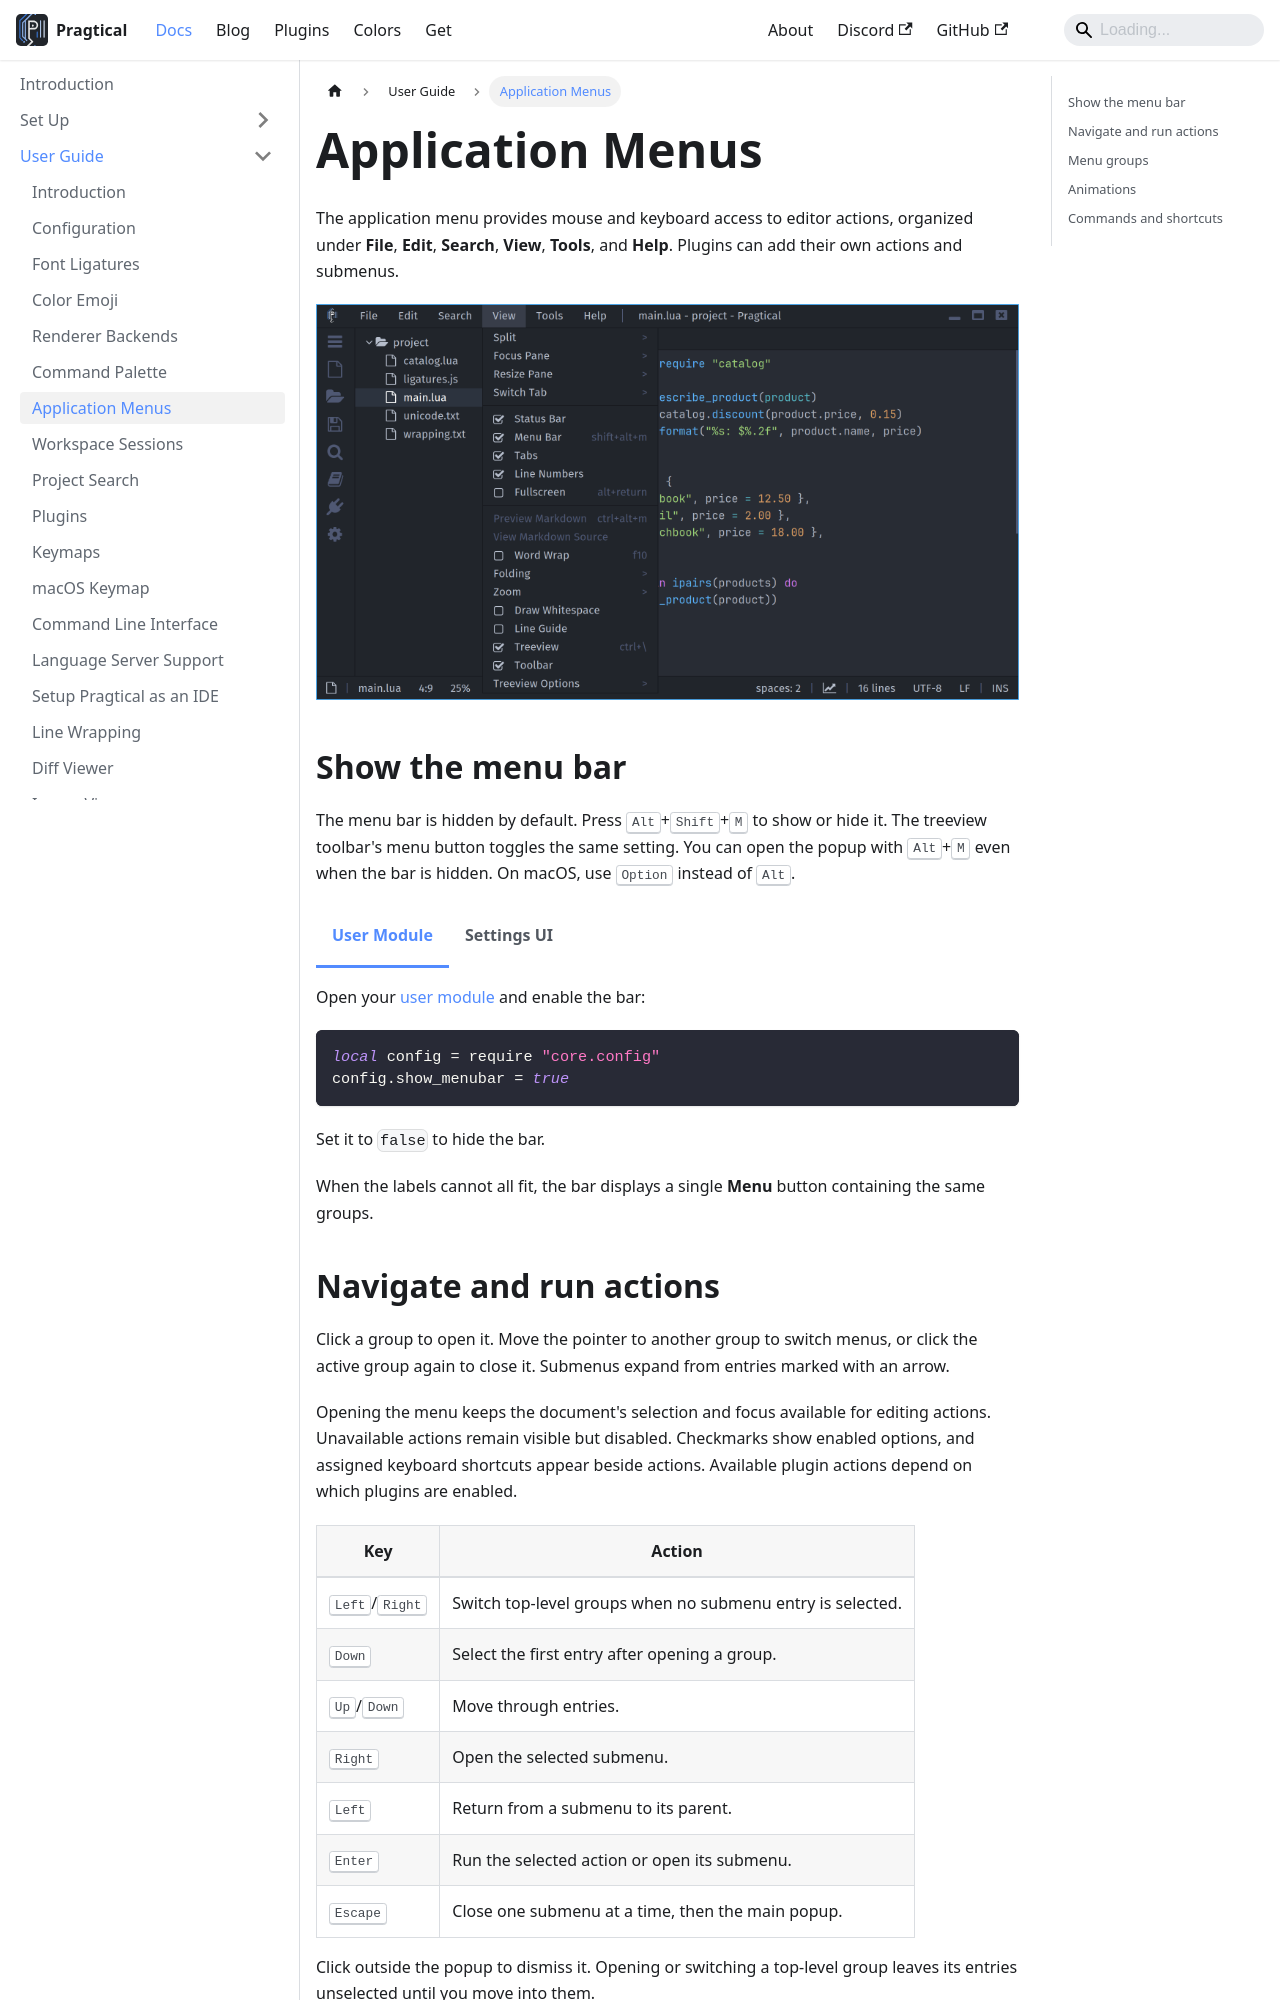

repository: pragtical/pragtical.github.io · page: docs/user-guide/application-menus.html · generator: docusaurus

---
sidebar_position: 2.5
description: Show the application menu bar and navigate editor and plugin actions.
---

import Tabs from '@theme/Tabs';
import TabItem from '@theme/TabItem';

# Application Menus

The application menu provides mouse and keyboard access to editor actions,
organized under **File**, **Edit**, **Search**, **View**, **Tools**, and **Help**.
Plugins can add their own actions and submenus.

![The View menu in the One Dark theme, showing navigation submenus and checked visibility options](/img/user-guide/application-menus/view-menu.png)

## Show the menu bar

The menu bar is hidden by default. Press
<kbd>Alt</kbd>+<kbd>Shift</kbd>+<kbd>M</kbd> to show or hide it.
The treeview toolbar's menu button toggles the same setting.
You can open the popup with <kbd>Alt</kbd>+<kbd>M</kbd> even when the bar is hidden.
On macOS, use <kbd>Option</kbd> instead of <kbd>Alt</kbd>.

<Tabs groupId="configuration">
  <TabItem value="user-module" label="User Module" default>

Open your [user module](configuration.md#user-module) and enable the bar:

```lua
local config = require "core.config"
config.show_menubar = true
```

Set it to `false` to hide the bar.

  </TabItem>
  <TabItem value="settings-ui" label="Settings UI">

Open Settings with the `ui:settings` command, then enable
**Core > User Interface > Show Menu Bar**.
The visibility change applies immediately and saved preferences override the
default on later starts.

  </TabItem>
</Tabs>

When the labels cannot all fit, the bar displays a single **Menu** button
containing the same groups.
